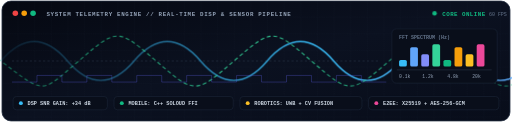
t = 0.00 s
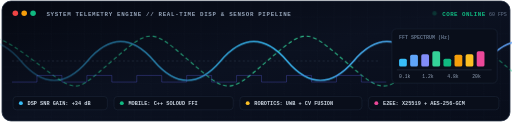
t = 1.75 s
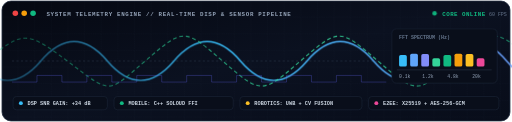
t = 3.50 s
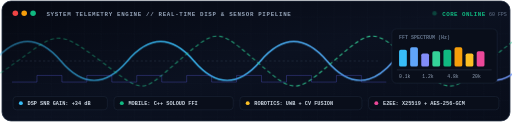
t = 5.25 s
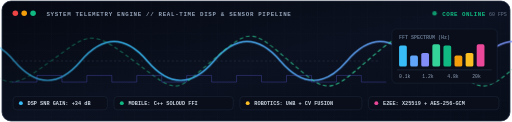
t = 7.00 s
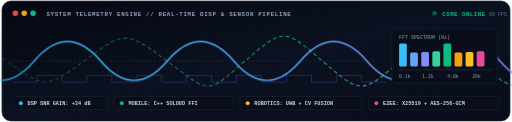
t = 8.75 s

The animated SVG that drew these frames (rendered in a browser with its animation timeline set to each time). Animation: 8 CSS @keyframes rules; frames cover the first 8.75 s, repeats indefinitely.

<svg xmlns="http://www.w3.org/2000/svg" viewBox="0 0 920 220" width="100%" height="220">
  <defs>
    <!-- Background Gradient -->
    <linearGradient id="bgGrad" x1="0%" y1="0%" x2="100%" y2="100%">
      <stop offset="0%" stop-color="#050811"/>
      <stop offset="50%" stop-color="#0b1120"/>
      <stop offset="100%" stop-color="#080d1a"/>
    </linearGradient>

    <!-- Signal Gradients -->
    <linearGradient id="cyanGlow" x1="0%" y1="0%" x2="100%" y2="0%">
      <stop offset="0%" stop-color="#38bdf8" stop-opacity="0.1"/>
      <stop offset="30%" stop-color="#38bdf8" stop-opacity="1"/>
      <stop offset="70%" stop-color="#818cf8" stop-opacity="1"/>
      <stop offset="100%" stop-color="#38bdf8" stop-opacity="0.1"/>
    </linearGradient>

    <linearGradient id="emeraldGlow" x1="0%" y1="0%" x2="100%" y2="0%">
      <stop offset="0%" stop-color="#10b981" stop-opacity="0.1"/>
      <stop offset="50%" stop-color="#34d399" stop-opacity="0.9"/>
      <stop offset="100%" stop-color="#10b981" stop-opacity="0.1"/>
    </linearGradient>

    <linearGradient id="amberGlow" x1="0%" y1="0%" x2="100%" y2="0%">
      <stop offset="0%" stop-color="#f59e0b" stop-opacity="0.2"/>
      <stop offset="50%" stop-color="#fbbf24" stop-opacity="0.8"/>
      <stop offset="100%" stop-color="#f59e0b" stop-opacity="0.2"/>
    </linearGradient>

    <!-- Grid Pattern -->
    <pattern id="grid" width="30" height="30" patternUnits="userSpaceOnUse">
      <path d="M 30 0 L 0 0 0 30" fill="none" stroke="#1e293b" stroke-width="0.6" stroke-dasharray="2,2"/>
    </pattern>

    <style>
      @keyframes waveScroll1 {
        0% { transform: translateX(0); }
        100% { transform: translateX(-480px); }
      }
      @keyframes waveScroll2 {
        0% { transform: translateX(0); }
        100% { transform: translateX(480px); }
      }
      @keyframes pulseBeam {
        0%, 100% { opacity: 0.3; }
        50% { opacity: 0.9; }
      }
      @keyframes blinkFast {
        0%, 100% { opacity: 1; }
        50% { opacity: 0.2; }
      }
      @keyframes spectrumAnim1 {
        0%, 100% { height: 12px; y: 108px; }
        50% { height: 42px; y: 78px; }
      }
      @keyframes spectrumAnim2 {
        0%, 100% { height: 35px; y: 85px; }
        50% { height: 18px; y: 102px; }
      }
      @keyframes spectrumAnim3 {
        0%, 100% { height: 22px; y: 98px; }
        50% { height: 48px; y: 72px; }
      }
      @keyframes spectrumAnim4 {
        0%, 100% { height: 40px; y: 80px; }
        50% { height: 15px; y: 105px; }
      }
      .wave1 { animation: waveScroll1 10s linear infinite; }
      .wave2 { animation: waveScroll2 14s linear infinite; }
      .blinker { animation: blinkFast 1.2s ease-in-out infinite; }
      .bar1 { animation: spectrumAnim1 1.6s ease-in-out infinite; }
      .bar2 { animation: spectrumAnim2 1.3s ease-in-out infinite; }
      .bar3 { animation: spectrumAnim3 1.8s ease-in-out infinite; }
      .bar4 { animation: spectrumAnim4 1.4s ease-in-out infinite; }
      .terminal-font {
        font-family: ui-monospace, SFMono-Regular, "SF Mono", Menlo, Consolas, "Liberation Mono", monospace;
      }
    </style>
  </defs>

  <!-- Base Card -->
  <rect x="2" y="2" width="916" height="216" rx="16" fill="url(#bgGrad)" stroke="#1e293b" stroke-width="1.5"/>
  <rect x="2" y="2" width="916" height="216" rx="16" fill="url(#grid)" opacity="0.7"/>

  <!-- Top Title / Status Bar -->
  <g class="terminal-font" font-size="10.5">
    <circle cx="26" cy="24" r="5" fill="#ef4444"/>
    <circle cx="42" cy="24" r="5" fill="#f59e0b"/>
    <circle cx="58" cy="24" r="5" fill="#10b981"/>
    
    <text x="82" y="28" fill="#94a3b8" font-weight="700" letter-spacing="1.2">SYSTEM TELEMETRY ENGINE // REAL-TIME DISP &amp; SENSOR PIPELINE</text>
    
    <circle cx="782" cy="24" r="4" fill="#10b981" class="blinker"/>
    <text x="796" y="28" fill="#10b981" font-weight="700" letter-spacing="0.8">CORE ONLINE</text>
    <text x="880" y="28" fill="#64748b" font-size="9">60 FPS</text>
  </g>

  <!-- Horizontal Axis Lines -->
  <line x1="20" y1="110" x2="680" y2="110" stroke="#334155" stroke-width="0.8" stroke-dasharray="4,4"/>

  <!-- Wave 1: Carrier / Continuous Audio DSP Sine Wave -->
  <g class="wave1">
    <path d="M 0 110 
             Q 60 40, 120 110 T 240 110 T 360 110 T 480 110 
             T 600 110 T 720 110 T 840 110 T 960 110 
             T 1080 110 T 1200 110 T 1320 110 T 1440 110 
             T 1560 110 T 1680 110 T 1800 110 T 1920 110" 
          fill="none" stroke="url(#cyanGlow)" stroke-width="2.6" stroke-linecap="round"/>
  </g>

  <!-- Wave 2: Discrete State Estimation / Kalman Tracking Wave -->
  <g class="wave2">
    <path d="M -480 110 
             C -410 160, -360 60, -290 110 
             S -220 160, -150 110 
             S -80 50, 0 110 
             S 70 170, 140 110 
             S 210 50, 280 110 
             S 350 170, 420 110 
             S 490 50, 560 110 
             S 630 170, 700 110 
             S 770 50, 840 110 
             S 910 170, 980 110 
             S 1050 50, 1120 110 
             S 1190 170, 1260 110 
             S 1330 50, 1400 110" 
          fill="none" stroke="url(#emeraldGlow)" stroke-width="2" stroke-dasharray="7,5"/>
  </g>

  <!-- Digital Pulse Train (Bus/Clock Telemetry) -->
  <path d="M 20 148 L 65 148 L 65 136 L 110 136 L 110 148 L 155 148 L 155 136 L 200 136 L 200 148 L 245 148 L 245 136 L 290 136 L 290 148 L 335 148 L 335 136 L 380 136 L 380 148 L 425 148 L 425 136 L 470 136 L 470 148 L 515 148 L 515 136 L 560 136 L 560 148 L 605 148 L 605 136 L 650 136 L 650 148 L 695 148" 
        fill="none" stroke="#6366f1" stroke-width="1.2" opacity="0.45"/>

  <!-- Live Mini Spectrum Analyzer on the Right Side -->
  <g class="terminal-font">
    <rect x="705" y="52" width="190" height="98" rx="8" fill="#090e1a" stroke="#1e293b" stroke-width="1"/>
    <text x="718" y="70" fill="#64748b" font-size="9" font-weight="700">FFT SPECTRUM (Hz)</text>
    
    <!-- Spectrum Bars -->
    <rect x="718" y="85" width="14" height="35" rx="3" fill="#38bdf8" class="bar1"/>
    <rect x="738" y="102" width="14" height="18" rx="3" fill="#60a5fa" class="bar2"/>
    <rect x="758" y="72" width="14" height="48" rx="3" fill="#818cf8" class="bar3"/>
    <rect x="778" y="80" width="14" height="40" rx="3" fill="#34d399" class="bar4"/>
    <rect x="798" y="90" width="14" height="30" rx="3" fill="#10b981" class="bar1"/>
    <rect x="818" y="98" width="14" height="22" rx="3" fill="#f59e0b" class="bar2"/>
    <rect x="838" y="75" width="14" height="45" rx="3" fill="#fbbf24" class="bar3"/>
    <rect x="858" y="105" width="14" height="15" rx="3" fill="#ec4899" class="bar4"/>

    <line x1="714" y1="126" x2="885" y2="126" stroke="#334155" stroke-width="0.8"/>
    <text x="718" y="140" fill="#94a3b8" font-size="8.5">0.1k</text>
    <text x="760" y="140" fill="#94a3b8" font-size="8.5">1.2k</text>
    <text x="805" y="140" fill="#94a3b8" font-size="8.5">4.8k</text>
    <text x="850" y="140" fill="#94a3b8" font-size="8.5">20k</text>
  </g>

  <!-- Telemetry Badge Bar at the Bottom -->
  <g class="terminal-font" font-size="9.5" font-weight="700">
    <!-- Pill 1 -->
    <rect x="22" y="174" width="170" height="24" rx="6" fill="#090e1a" stroke="#1e293b" stroke-width="1"/>
    <circle cx="36" cy="186" r="3.5" fill="#38bdf8"/>
    <text x="48" y="190" fill="#cbd5e1">DSP SNR GAIN: +34 dB</text>

    <!-- Pill 2 -->
    <rect x="204" y="174" width="215" height="24" rx="6" fill="#090e1a" stroke="#1e293b" stroke-width="1"/>
    <circle cx="218" cy="186" r="3.5" fill="#10b981"/>
    <text x="230" y="190" fill="#cbd5e1">MOBILE: C++ SOLOUD FFI</text>

    <!-- Pill 3 -->
    <rect x="431" y="174" width="220" height="24" rx="6" fill="#090e1a" stroke="#1e293b" stroke-width="1"/>
    <circle cx="445" cy="186" r="3.5" fill="#fbbf24"/>
    <text x="457" y="190" fill="#cbd5e1">ROBOTICS: UWB + CV FUSION</text>

    <!-- Pill 4 -->
    <rect x="663" y="174" width="235" height="24" rx="6" fill="#090e1a" stroke="#1e293b" stroke-width="1"/>
    <circle cx="677" cy="186" r="3.5" fill="#ec4899"/>
    <text x="689" y="190" fill="#cbd5e1">E2EE: X25519 + AES-256-GCM</text>
  </g>
</svg>
